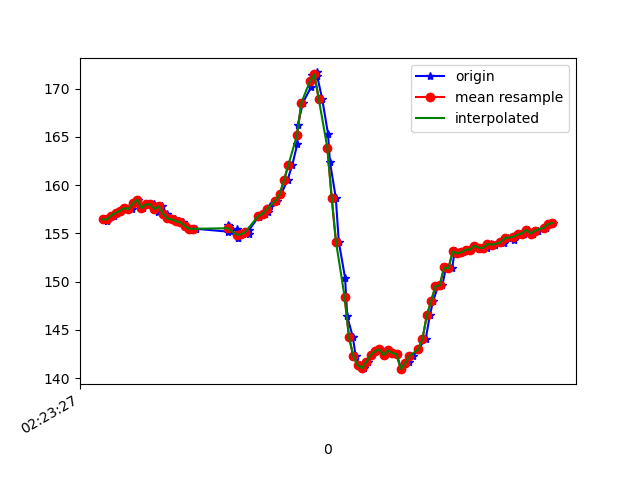

Source data for this figure (header and first rows):
1617848607953, 544251543585676, 156.44531, -240.72266, -58.30078
1617848607960, 544251562844619, 156.2, -240.6, -57.91
1617848607962, 544251582775031, 156.3, -240.9, -58.3
1617848607973, 544251600904685, 156.7, -242.2, -58.2
1617848607994, 544251620011021, 156.8, -241.1, -58.59
1617848608006, 544251639269964, 157.1, -241.3, -58.89
1617848608026, 544251658315258, 157.3, -241.6, -58.98
1617848608045, 544251677299509, 157.6, -241.4, -59.28
1617848608078, 544251696588973, 157.5, -241.7, -58.89
1617848608086, 544251715695309, 158.1, -241.8, -60.06
1617848608105, 544251734740603, 158.5, -241.6, -58.98
1617848608125, 544251753785896, 157.6, -242, -59.77
1617848608154, 544251772953275, 158, -241.5, -59.96
1617848608176, 544251792242739, 158, -242.1, -59.67
1617848608182, 544251811471161, 157.8, -241.2, -59.57
1617848608197, 544251830546975, 157.2, -241.8, -59.57
1617848608216, 544251849592269, 157.8, -241.6, -59.28
1617848608237, 544251868668084, 157, -241.8, -59.77
1617848608254, 544251887621814, 156.5, -242.2, -59.28
1617848608273, 544251906728150, 156.4, -242.6, -58.2
1617848608292, 544251925865007, 156.2, -242.7, -58.98
1617848608313, 544251944971344, 156.2, -243, -59.67
1617848608331, 544251963925073, 155.8, -243.5, -60.35
1617848608350, 544251983061931, 155.5, -243.5, -60.35
1617848608372, 544252002046182, 155.5, -243.8, -60.94
1617848608520, 544252041052408, 155.2, -243.9, -59.96
1617848608522, 544252060036659, 155.9, -243.5, -58.69
1617848608524, 544252079081953, 155.8, -243.4, -59.38
1617848608526, 544252098218810, 155.6, -243.8, -59.57
1617848608528, 544252117233583, 155.3, -244.3, -59.67
1617848608564, 544252136248355, 155.5, -244.2, -59.28
1617848608566, 544252155812511, 154.5, -244.1, -59.18
1617848608568, 544252175010411, 154.5, -244.4, -59.28
1617848608569, 544252194055705, 155, -244.5, -59.38
1617848608589, 544252213284126, 154.9, -244, -58.69
1617848608616, 544252233061931, 154.9, -242.6, -58.2
1617848608619, 544252252107225, 155.4, -240, -54.88
1617848608662, 544252271152518, 156.7, -236.6, -52.34
1617848608665, 544252290289376, 156.8, -234.9, -48.54
1617848608692, 544252309792489, 157, -232.2, -43.55
1617848608707, 544252328868304, 157.2, -230, -37.4
1617848608716, 544252348157768, 157.8, -227.7, -28.32
1617848608749, 544252367599838, 158.4, -228.5, -19.92
1617848608767, 544252387102952, 159.1, -231.2, -10.25
1617848608796, 544252406514501, 160.5, -235.4, -1.953
1617848608818, 544252425712122, 162.1, -240.2, 5.273
1617848608841, 544252444940543, 164.3, -243.4, 9.961
1617848608843, 544252464565742, 166.2, -245.7, 11.91
1617848608867, 544252483794163, 168.6, -245.7, 13.57
1617848608906, 544252503022584, 170.2, -246.1, 14.36
1617848608910, 544252522220485, 171.4, -246.6, 13.67
1617848608931, 544252541143693, 171.7, -246.2, 14.16
1617848608933, 544252560555242, 171.3, -246.8, 14.75
1617848608956, 544252583293614, 168.9, -247.9, 14.36
1617848608983, 544252602094737, 165.3, -248.4, 13.57
1617848608992, 544252621170552, 162.4, -247.8, 11.52
1617848609019, 544252641467219, 158.7, -246.7, 8.887
1617848609033, 544252660146257, 154.1, -246.3, 5.664
1617848609062, 544252683372969, 150.4, -245.8, 2.832
1617848609072, 544252698572578, 146.4, -246.2, -0.8789
1617848609098, 544252717465265, 144.2, -245.4, -6.641
... 48 more rows
